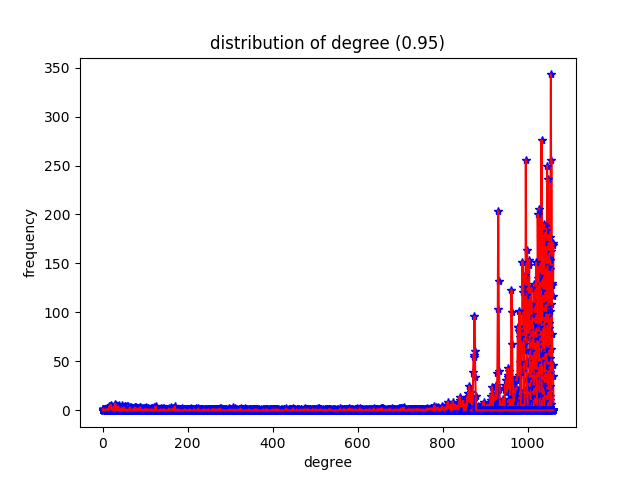

Source data for this figure (header and first rows):
degree, frequency
0, 1
1, 0
2, 1
3, 0
4, 0
5, 0
6, 1
7, 0
8, 1
9, 1
10, 0
11, 0
12, 1
13, 0
14, 2
15, 0
16, 4
17, 2
18, 5
19, 6
20, 4
21, 3
22, 0
23, 1
24, 2
25, 3
26, 0
27, 3
28, 3
29, 7
30, 6
31, 6
32, 0
33, 1
34, 0
35, 1
36, 0
37, 4
38, 1
39, 0
40, 0
41, 0
42, 1
43, 0
44, 0
45, 2
46, 0
47, 0
48, 1
49, 2
50, 3
51, 1
52, 0
53, 0
54, 0
55, 0
56, 1
57, 0
58, 0
59, 0
... 1,002 more rows
